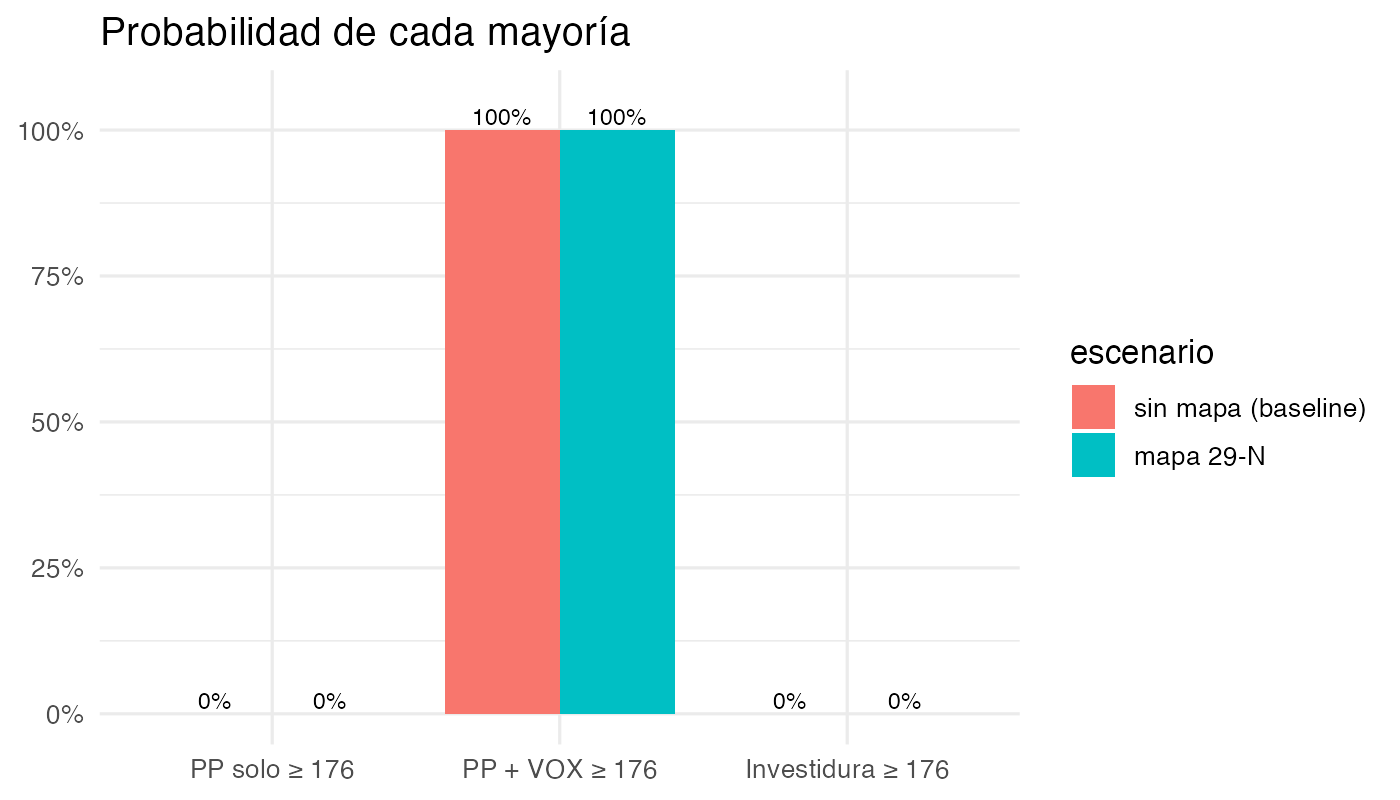

Source data for this figure (header and first rows):
escenario, mayoria, prob
sin_mapa, PP solo >= 176, 0
sin_mapa, PP + VOX >= 176, 1
sin_mapa, izquierda >= 176, 0
mapa, PP solo >= 176, 0
mapa, PP + VOX >= 176, 1
mapa, izquierda >= 176, 0
